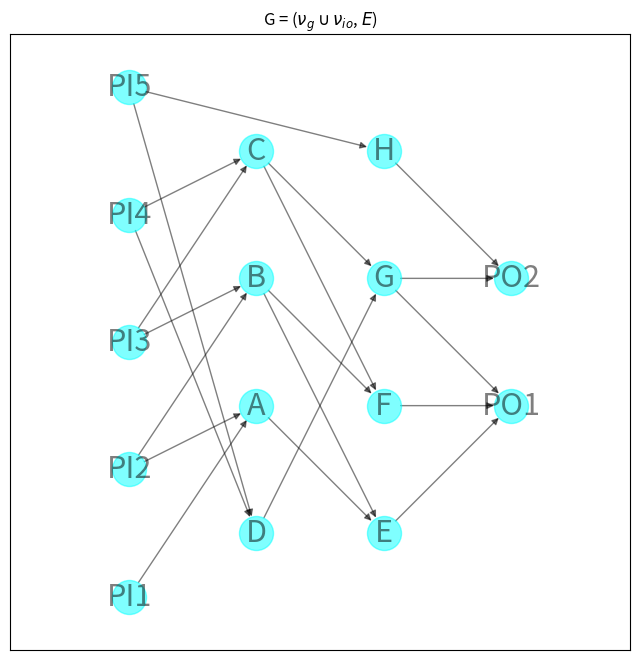

Recreate this plot in Python.
import matplotlib.pyplot as plt
import networkx as nx
import networkx.algorithms.approximation as approximate


def circuit_to_formula(circuit):
    # Convert the circuit to an equivalent formula.
    formula = nx.dag_to_branching(circuit)
    # Transfer the operator or variable labels for each node from the
    # circuit to the formula.
    for v in formula:
        source = formula.nodes[v]["source"]
        formula.nodes[v]["label"] = circuit.nodes[source]["label"]
    return formula


def formula_to_string(formula):
    def _to_string(formula, root):
        # If there are no children, this is a variable node.
        label = formula.nodes[root]["label"]
        if not formula[root]:
            return label
        # Otherwise, this is an operator.
        children = formula[root]
        # If one child, the label must be a NOT operator.
        if len(children) == 1:
            child = nx.utils.arbitrary_element(children)
            return f"{label}({_to_string(formula, child)})"
        # NB "left" and "right" here are a little misleading: there is
        # no order on the children of a node. That's okay because the
        # Boolean AND and OR operators are symmetric. It just means that
        # the order of the operands cannot be predicted and hence the
        # function does not necessarily behave the same way on every
        # invocation.
        left, right = formula[root]
        left_subformula = _to_string(formula, left)
        right_subformula = _to_string(formula, right)
        return f"({left_subformula} {label} {right_subformula})"

    root = next(v for v, d in formula.in_degree() if d == 0)
    return _to_string(formula, root)


circuit = nx.DiGraph()
# Layer 0
circuit.add_node(0, label="PI1", layer=0)
circuit.add_node(1, label="PI2", layer=0)
circuit.add_node(2, label="PI3", layer=0)
circuit.add_node(3, label="PI4", layer=0)
circuit.add_node(4, label="PI5", layer=0)

# Layer 1
circuit.add_node(5, label="A", layer=1)
circuit.add_node(6, label="B", layer=1)
circuit.add_node(7, label="C", layer=1)
circuit.add_node(8, label="D", layer=1)

circuit.add_edge(0, 5)
circuit.add_edge(1, 5)
circuit.add_edge(1, 6)
circuit.add_edge(2, 6)
circuit.add_edge(2, 7)
circuit.add_edge(3, 7)
circuit.add_edge(3, 8)
circuit.add_edge(4, 8)

# Layer 2
circuit.add_node(9, label="E", layer=2)
circuit.add_node(10, label="F", layer=2)
circuit.add_node(11, label="G", layer=2)
circuit.add_node(12, label="H", layer=2)

circuit.add_edge(4, 12)

circuit.add_edge(5, 9)
circuit.add_edge(6, 9)
circuit.add_edge(6, 10)
circuit.add_edge(7, 10)
circuit.add_edge(7, 11)
circuit.add_edge(8, 11)

# Layer 3
circuit.add_node(13, label="PO1", layer=3)
circuit.add_node(14, label="PO2", layer=3)


circuit.add_edge(9, 13)
circuit.add_edge(10, 13)
circuit.add_edge(11, 13)
circuit.add_edge(11, 14)
circuit.add_edge(12, 14)

# Convert the circuit to an equivalent formula.
formula = circuit_to_formula(circuit)
print(formula_to_string(formula))

labels = nx.get_node_attributes(circuit, "label")

options = {
    "node_size": 600,
    "alpha": 0.5,
    "node_color": "aqua",
    "labels": labels,
    "font_size": 22,
}

plt.figure(figsize=(8, 8))
pos = nx.multipartite_layout(circuit, subset_key="layer")
nx.draw_networkx(circuit, pos, **options)
# plt.title(formula_to_string(formula))
plt.title(r'G = ($\nu_g  \cup  \nu_{io}$, $\mathit{E}$)')
plt.axis("equal")
plt.show()

print(len(circuit))
print(circuit.size())
